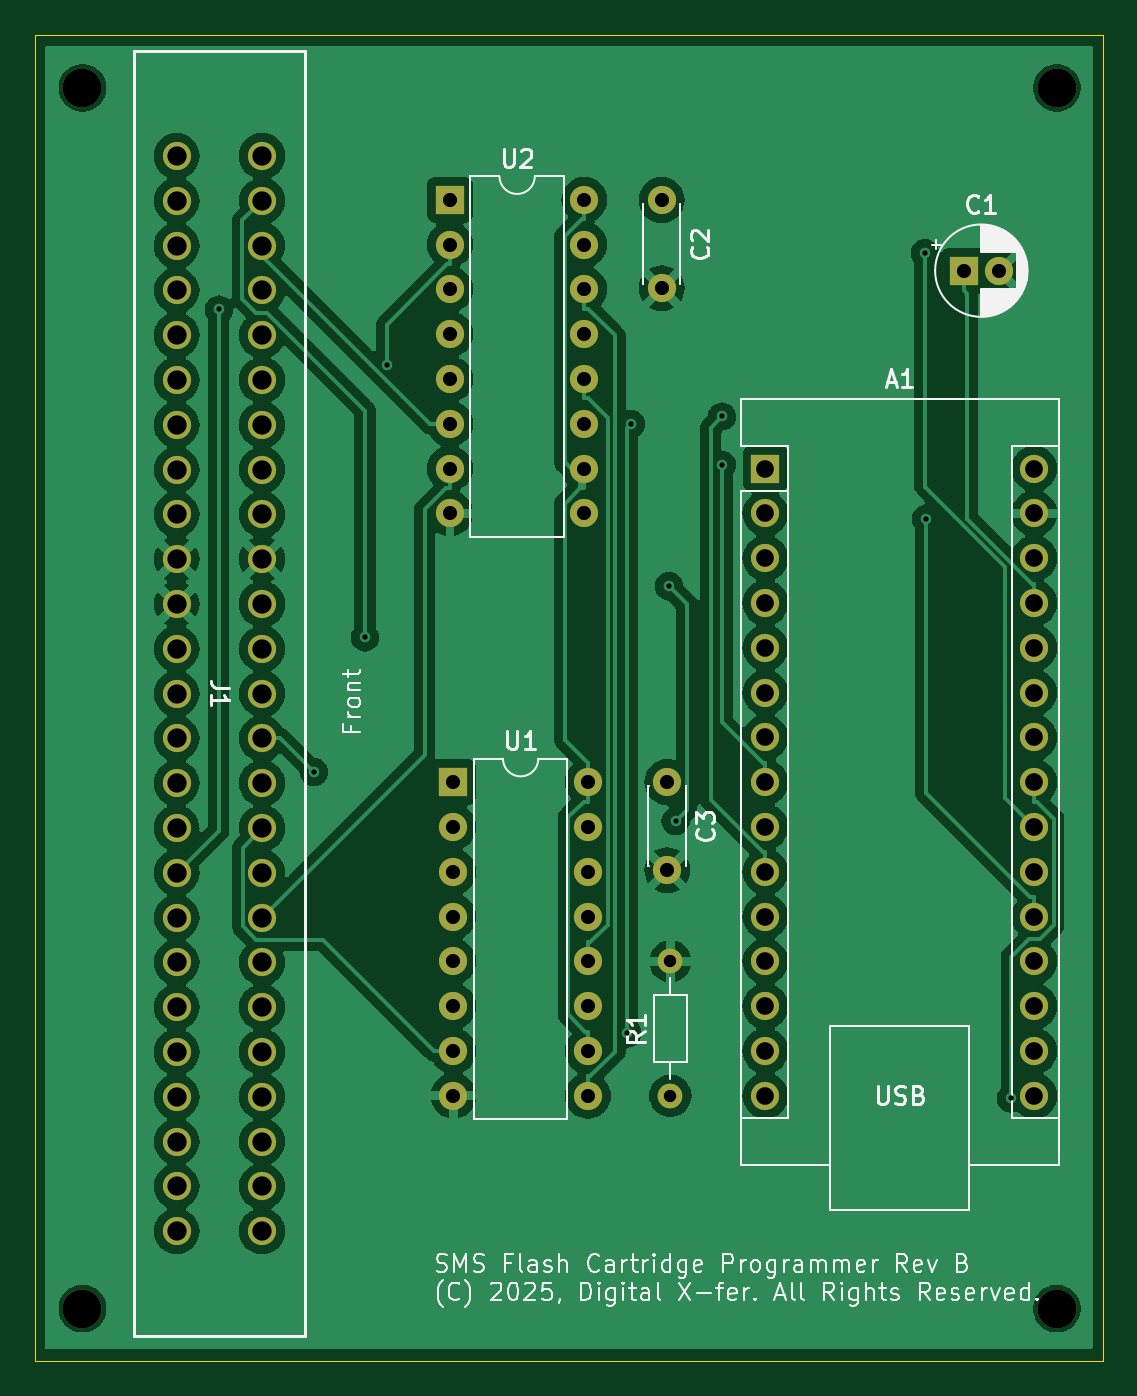
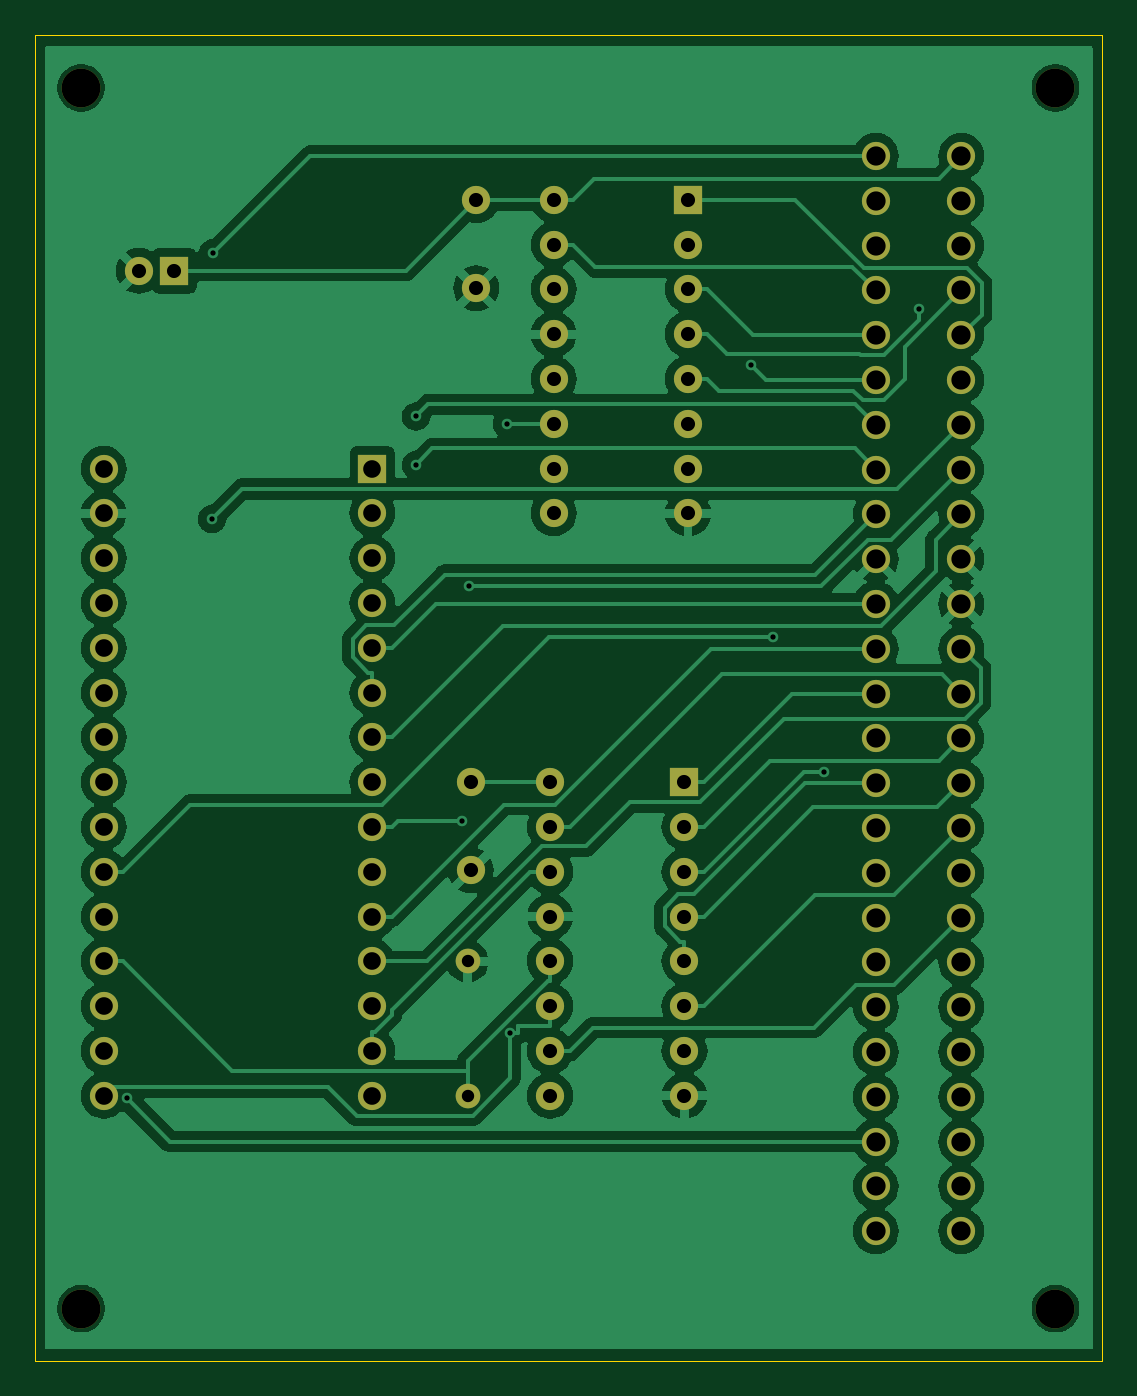
Circuit board: 9 layer files. Board 60.5 x 75.2 mm.
- bottom_copper: Arduino_SMS_Cart_Programmer-B_Cu.gbr (128553 bytes)
- bottom_mask: Arduino_SMS_Cart_Programmer-B_Mask.gbr (4169 bytes)
- bottom_silk: Arduino_SMS_Cart_Programmer-B_Silkscreen.gbr (515 bytes)
- outline: Arduino_SMS_Cart_Programmer-Edge_Cuts.gbr (671 bytes)
- top_copper: Arduino_SMS_Cart_Programmer-F_Cu.gbr (165500 bytes)
- top_mask: Arduino_SMS_Cart_Programmer-F_Mask.gbr (4169 bytes)
- top_silk: Arduino_SMS_Cart_Programmer-F_Silkscreen.gbr (55781 bytes)
- drill: Arduino_SMS_Cart_Programmer-NPTH.drl (426 bytes)
- drill: Arduino_SMS_Cart_Programmer-PTH.drl (2678 bytes)

=== bottom_copper: Arduino_SMS_Cart_Programmer-B_Cu.gbr (128553 bytes, source omitted) ===
=== bottom_mask: Arduino_SMS_Cart_Programmer-B_Mask.gbr ===
%TF.GenerationSoftware,KiCad,Pcbnew,8.0.9-8.0.9-0~ubuntu22.04.1*%
%TF.CreationDate,2026-07-12T14:31:57-07:00*%
%TF.ProjectId,Arduino_SMS_Cart_Programmer,41726475-696e-46f5-9f53-4d535f436172,rev?*%
%TF.SameCoordinates,Original*%
%TF.FileFunction,Soldermask,Bot*%
%TF.FilePolarity,Negative*%
%FSLAX46Y46*%
G04 Gerber Fmt 4.6, Leading zero omitted, Abs format (unit mm)*
G04 Created by KiCad (PCBNEW 8.0.9-8.0.9-0~ubuntu22.04.1) date 2026-07-12 14:31:57*
%MOMM*%
%LPD*%
G01*
G04 APERTURE LIST*
%ADD10C,2.200000*%
%ADD11R,1.600000X1.600000*%
%ADD12O,1.600000X1.600000*%
%ADD13C,1.600000*%
%ADD14C,1.600200*%
%ADD15C,1.400000*%
%ADD16O,1.400000X1.400000*%
G04 APERTURE END LIST*
D10*
%TO.C,REF\u002A\u002A*%
X113665000Y-133350000D03*
%TD*%
%TO.C,REF\u002A\u002A*%
X113665000Y-64135000D03*
%TD*%
%TO.C,REF\u002A\u002A*%
X168910000Y-133350000D03*
%TD*%
%TO.C,REF\u002A\u002A*%
X168910000Y-64135000D03*
%TD*%
D11*
%TO.C,U1*%
X134700000Y-103500000D03*
D12*
X134700000Y-106040000D03*
X134700000Y-108580000D03*
X134700000Y-111120000D03*
X134700000Y-113660000D03*
X134700000Y-116200000D03*
X134700000Y-118740000D03*
X134700000Y-121280000D03*
X142320000Y-121280000D03*
X142320000Y-118740000D03*
X142320000Y-116200000D03*
X142320000Y-113660000D03*
X142320000Y-111120000D03*
X142320000Y-108580000D03*
X142320000Y-106040000D03*
X142320000Y-103500000D03*
%TD*%
D13*
%TO.C,C3*%
X146820000Y-103500000D03*
X146820000Y-108500000D03*
%TD*%
D14*
%TO.C,J1*%
X119000000Y-68000000D03*
X123851400Y-68000000D03*
X119000000Y-70540000D03*
X123851400Y-70540000D03*
X119000000Y-73080000D03*
X123851400Y-73080000D03*
X119000000Y-75620000D03*
X123851400Y-75620000D03*
X119000000Y-78160000D03*
X123851400Y-78160000D03*
X119000000Y-80700000D03*
X123851400Y-80700000D03*
X119000000Y-83240000D03*
X123851400Y-83240000D03*
X119000000Y-85780000D03*
X123851400Y-85780000D03*
X119000000Y-88320000D03*
X123851400Y-88320000D03*
X119000000Y-90860000D03*
X123851400Y-90860000D03*
X119000000Y-93400000D03*
X123851400Y-93400000D03*
X119000000Y-95940000D03*
X123851400Y-95940000D03*
X119000000Y-98480000D03*
X123851400Y-98480000D03*
X119000000Y-101020000D03*
X123851400Y-101020000D03*
X119000000Y-103560000D03*
X123851400Y-103560000D03*
X119000000Y-106100000D03*
X123851400Y-106100000D03*
X119000000Y-108640000D03*
X123851400Y-108640000D03*
X119000000Y-111180000D03*
X123851400Y-111180000D03*
X119000000Y-113720000D03*
X123851400Y-113720000D03*
X119000000Y-116260000D03*
X123851400Y-116260000D03*
X119000000Y-118800000D03*
X123851400Y-118800000D03*
X119000000Y-121340000D03*
X123851400Y-121340000D03*
X119000000Y-123880000D03*
X123851400Y-123880000D03*
X119000000Y-126420000D03*
X123851400Y-126420000D03*
X119000000Y-128960000D03*
X123851400Y-128960000D03*
%TD*%
D13*
%TO.C,C2*%
X146500000Y-70500000D03*
X146500000Y-75500000D03*
%TD*%
D15*
%TO.C,R1*%
X147000000Y-121280000D03*
D16*
X147000000Y-113660000D03*
%TD*%
D11*
%TO.C,A1*%
X152390000Y-85720000D03*
D12*
X152390000Y-88260000D03*
X152390000Y-90800000D03*
X152390000Y-93340000D03*
X152390000Y-95880000D03*
X152390000Y-98420000D03*
X152390000Y-100960000D03*
X152390000Y-103500000D03*
X152390000Y-106040000D03*
X152390000Y-108580000D03*
X152390000Y-111120000D03*
X152390000Y-113660000D03*
X152390000Y-116200000D03*
X152390000Y-118740000D03*
X152390000Y-121280000D03*
X167630000Y-121280000D03*
X167630000Y-118740000D03*
X167630000Y-116200000D03*
X167630000Y-113660000D03*
X167630000Y-111120000D03*
X167630000Y-108580000D03*
X167630000Y-106040000D03*
X167630000Y-103500000D03*
X167630000Y-100960000D03*
X167630000Y-98420000D03*
X167630000Y-95880000D03*
X167630000Y-93340000D03*
X167630000Y-90800000D03*
X167630000Y-88260000D03*
X167630000Y-85720000D03*
%TD*%
D11*
%TO.C,U2*%
X134500000Y-70480000D03*
D12*
X134500000Y-73020000D03*
X134500000Y-75560000D03*
X134500000Y-78100000D03*
X134500000Y-80640000D03*
X134500000Y-83180000D03*
X134500000Y-85720000D03*
X134500000Y-88260000D03*
X142120000Y-88260000D03*
X142120000Y-85720000D03*
X142120000Y-83180000D03*
X142120000Y-80640000D03*
X142120000Y-78100000D03*
X142120000Y-75560000D03*
X142120000Y-73020000D03*
X142120000Y-70480000D03*
%TD*%
D11*
%TO.C,C1*%
X163630000Y-74500000D03*
D13*
X165630000Y-74500000D03*
%TD*%
M02*

=== bottom_silk: Arduino_SMS_Cart_Programmer-B_Silkscreen.gbr ===
%TF.GenerationSoftware,KiCad,Pcbnew,8.0.9-8.0.9-0~ubuntu22.04.1*%
%TF.CreationDate,2026-07-12T14:31:57-07:00*%
%TF.ProjectId,Arduino_SMS_Cart_Programmer,41726475-696e-46f5-9f53-4d535f436172,rev?*%
%TF.SameCoordinates,Original*%
%TF.FileFunction,Legend,Bot*%
%TF.FilePolarity,Positive*%
%FSLAX46Y46*%
G04 Gerber Fmt 4.6, Leading zero omitted, Abs format (unit mm)*
G04 Created by KiCad (PCBNEW 8.0.9-8.0.9-0~ubuntu22.04.1) date 2026-07-12 14:31:57*
%MOMM*%
%LPD*%
G01*
G04 APERTURE LIST*
G04 APERTURE END LIST*
M02*

=== outline: Arduino_SMS_Cart_Programmer-Edge_Cuts.gbr ===
%TF.GenerationSoftware,KiCad,Pcbnew,8.0.9-8.0.9-0~ubuntu22.04.1*%
%TF.CreationDate,2026-07-12T14:31:57-07:00*%
%TF.ProjectId,Arduino_SMS_Cart_Programmer,41726475-696e-46f5-9f53-4d535f436172,rev?*%
%TF.SameCoordinates,Original*%
%TF.FileFunction,Profile,NP*%
%FSLAX46Y46*%
G04 Gerber Fmt 4.6, Leading zero omitted, Abs format (unit mm)*
G04 Created by KiCad (PCBNEW 8.0.9-8.0.9-0~ubuntu22.04.1) date 2026-07-12 14:31:57*
%MOMM*%
%LPD*%
G01*
G04 APERTURE LIST*
%TA.AperFunction,Profile*%
%ADD10C,0.050000*%
%TD*%
G04 APERTURE END LIST*
D10*
X111000000Y-61115000D02*
X171500000Y-61115000D01*
X171500000Y-136315000D01*
X111000000Y-136315000D01*
X111000000Y-61115000D01*
M02*

=== top_copper: Arduino_SMS_Cart_Programmer-F_Cu.gbr (165500 bytes, source omitted) ===
=== top_mask: Arduino_SMS_Cart_Programmer-F_Mask.gbr ===
%TF.GenerationSoftware,KiCad,Pcbnew,8.0.9-8.0.9-0~ubuntu22.04.1*%
%TF.CreationDate,2026-07-12T14:31:57-07:00*%
%TF.ProjectId,Arduino_SMS_Cart_Programmer,41726475-696e-46f5-9f53-4d535f436172,rev?*%
%TF.SameCoordinates,Original*%
%TF.FileFunction,Soldermask,Top*%
%TF.FilePolarity,Negative*%
%FSLAX46Y46*%
G04 Gerber Fmt 4.6, Leading zero omitted, Abs format (unit mm)*
G04 Created by KiCad (PCBNEW 8.0.9-8.0.9-0~ubuntu22.04.1) date 2026-07-12 14:31:57*
%MOMM*%
%LPD*%
G01*
G04 APERTURE LIST*
%ADD10C,2.200000*%
%ADD11R,1.600000X1.600000*%
%ADD12O,1.600000X1.600000*%
%ADD13C,1.600000*%
%ADD14C,1.600200*%
%ADD15C,1.400000*%
%ADD16O,1.400000X1.400000*%
G04 APERTURE END LIST*
D10*
%TO.C,REF\u002A\u002A*%
X113665000Y-133350000D03*
%TD*%
%TO.C,REF\u002A\u002A*%
X113665000Y-64135000D03*
%TD*%
%TO.C,REF\u002A\u002A*%
X168910000Y-133350000D03*
%TD*%
%TO.C,REF\u002A\u002A*%
X168910000Y-64135000D03*
%TD*%
D11*
%TO.C,U1*%
X134700000Y-103500000D03*
D12*
X134700000Y-106040000D03*
X134700000Y-108580000D03*
X134700000Y-111120000D03*
X134700000Y-113660000D03*
X134700000Y-116200000D03*
X134700000Y-118740000D03*
X134700000Y-121280000D03*
X142320000Y-121280000D03*
X142320000Y-118740000D03*
X142320000Y-116200000D03*
X142320000Y-113660000D03*
X142320000Y-111120000D03*
X142320000Y-108580000D03*
X142320000Y-106040000D03*
X142320000Y-103500000D03*
%TD*%
D13*
%TO.C,C3*%
X146820000Y-103500000D03*
X146820000Y-108500000D03*
%TD*%
D14*
%TO.C,J1*%
X119000000Y-68000000D03*
X123851400Y-68000000D03*
X119000000Y-70540000D03*
X123851400Y-70540000D03*
X119000000Y-73080000D03*
X123851400Y-73080000D03*
X119000000Y-75620000D03*
X123851400Y-75620000D03*
X119000000Y-78160000D03*
X123851400Y-78160000D03*
X119000000Y-80700000D03*
X123851400Y-80700000D03*
X119000000Y-83240000D03*
X123851400Y-83240000D03*
X119000000Y-85780000D03*
X123851400Y-85780000D03*
X119000000Y-88320000D03*
X123851400Y-88320000D03*
X119000000Y-90860000D03*
X123851400Y-90860000D03*
X119000000Y-93400000D03*
X123851400Y-93400000D03*
X119000000Y-95940000D03*
X123851400Y-95940000D03*
X119000000Y-98480000D03*
X123851400Y-98480000D03*
X119000000Y-101020000D03*
X123851400Y-101020000D03*
X119000000Y-103560000D03*
X123851400Y-103560000D03*
X119000000Y-106100000D03*
X123851400Y-106100000D03*
X119000000Y-108640000D03*
X123851400Y-108640000D03*
X119000000Y-111180000D03*
X123851400Y-111180000D03*
X119000000Y-113720000D03*
X123851400Y-113720000D03*
X119000000Y-116260000D03*
X123851400Y-116260000D03*
X119000000Y-118800000D03*
X123851400Y-118800000D03*
X119000000Y-121340000D03*
X123851400Y-121340000D03*
X119000000Y-123880000D03*
X123851400Y-123880000D03*
X119000000Y-126420000D03*
X123851400Y-126420000D03*
X119000000Y-128960000D03*
X123851400Y-128960000D03*
%TD*%
D13*
%TO.C,C2*%
X146500000Y-70500000D03*
X146500000Y-75500000D03*
%TD*%
D15*
%TO.C,R1*%
X147000000Y-121280000D03*
D16*
X147000000Y-113660000D03*
%TD*%
D11*
%TO.C,A1*%
X152390000Y-85720000D03*
D12*
X152390000Y-88260000D03*
X152390000Y-90800000D03*
X152390000Y-93340000D03*
X152390000Y-95880000D03*
X152390000Y-98420000D03*
X152390000Y-100960000D03*
X152390000Y-103500000D03*
X152390000Y-106040000D03*
X152390000Y-108580000D03*
X152390000Y-111120000D03*
X152390000Y-113660000D03*
X152390000Y-116200000D03*
X152390000Y-118740000D03*
X152390000Y-121280000D03*
X167630000Y-121280000D03*
X167630000Y-118740000D03*
X167630000Y-116200000D03*
X167630000Y-113660000D03*
X167630000Y-111120000D03*
X167630000Y-108580000D03*
X167630000Y-106040000D03*
X167630000Y-103500000D03*
X167630000Y-100960000D03*
X167630000Y-98420000D03*
X167630000Y-95880000D03*
X167630000Y-93340000D03*
X167630000Y-90800000D03*
X167630000Y-88260000D03*
X167630000Y-85720000D03*
%TD*%
D11*
%TO.C,U2*%
X134500000Y-70480000D03*
D12*
X134500000Y-73020000D03*
X134500000Y-75560000D03*
X134500000Y-78100000D03*
X134500000Y-80640000D03*
X134500000Y-83180000D03*
X134500000Y-85720000D03*
X134500000Y-88260000D03*
X142120000Y-88260000D03*
X142120000Y-85720000D03*
X142120000Y-83180000D03*
X142120000Y-80640000D03*
X142120000Y-78100000D03*
X142120000Y-75560000D03*
X142120000Y-73020000D03*
X142120000Y-70480000D03*
%TD*%
D11*
%TO.C,C1*%
X163630000Y-74500000D03*
D13*
X165630000Y-74500000D03*
%TD*%
M02*

=== top_silk: Arduino_SMS_Cart_Programmer-F_Silkscreen.gbr (55781 bytes, source omitted) ===
=== drill: Arduino_SMS_Cart_Programmer-NPTH.drl ===
M48
; DRILL file {KiCad 8.0.9-8.0.9-0~ubuntu22.04.1} date 2026-07-12T14:32:01-0700
; FORMAT={-:-/ absolute / inch / decimal}
; #@! TF.CreationDate,2026-07-12T14:32:01-07:00
; #@! TF.GenerationSoftware,Kicad,Pcbnew,8.0.9-8.0.9-0~ubuntu22.04.1
; #@! TF.FileFunction,NonPlated,1,2,NPTH
FMAT,2
INCH
; #@! TA.AperFunction,NonPlated,NPTH,ComponentDrill
T1C0.0866
%
G90
G05
T1
X4.475Y-2.525
X4.475Y-5.25
X6.65Y-2.525
X6.65Y-5.25
M30

=== drill: Arduino_SMS_Cart_Programmer-PTH.drl ===
M48
; DRILL file {KiCad 8.0.9-8.0.9-0~ubuntu22.04.1} date 2026-07-12T14:32:01-0700
; FORMAT={-:-/ absolute / inch / decimal}
; #@! TF.CreationDate,2026-07-12T14:32:01-07:00
; #@! TF.GenerationSoftware,Kicad,Pcbnew,8.0.9-8.0.9-0~ubuntu22.04.1
; #@! TF.FileFunction,Plated,1,2,PTH
FMAT,2
INCH
; #@! TA.AperFunction,Plated,PTH,ViaDrill
T1C0.0118
; #@! TA.AperFunction,Plated,PTH,ComponentDrill
T2C0.0276
; #@! TA.AperFunction,Plated,PTH,ComponentDrill
T3C0.0315
; #@! TA.AperFunction,Plated,PTH,ComponentDrill
T4C0.0394
; #@! TA.AperFunction,Plated,PTH,ComponentDrill
T5C0.0430
%
G90
G05
T1
X4.7795Y-3.0196
X4.992Y-4.0522
X5.1058Y-3.7517
X5.1541Y-3.144
X5.6916Y-4.6356
X5.6996Y-3.2753
X5.784Y-3.6371
X5.7992Y-4.1613
X5.9024Y-3.2585
X5.9024Y-3.3661
X6.3557Y-2.894
X6.3576Y-3.4868
X6.5482Y-4.7808
T2
X5.7874Y-4.4748
X5.7874Y-4.7748
T3
X5.2953Y-2.7748
X5.2953Y-2.8748
X5.2953Y-2.9748
X5.2953Y-3.0748
X5.2953Y-3.1748
X5.2953Y-3.2748
X5.2953Y-3.3748
X5.2953Y-3.4748
X5.3031Y-4.0748
X5.3031Y-4.1748
X5.3031Y-4.2748
X5.3031Y-4.3748
X5.3031Y-4.4748
X5.3031Y-4.5748
X5.3031Y-4.6748
X5.3031Y-4.7748
X5.5953Y-2.7748
X5.5953Y-2.8748
X5.5953Y-2.9748
X5.5953Y-3.0748
X5.5953Y-3.1748
X5.5953Y-3.2748
X5.5953Y-3.3748
X5.5953Y-3.4748
X5.6031Y-4.0748
X5.6031Y-4.1748
X5.6031Y-4.2748
X5.6031Y-4.3748
X5.6031Y-4.4748
X5.6031Y-4.5748
X5.6031Y-4.6748
X5.6031Y-4.7748
X5.7677Y-2.7756
X5.7677Y-2.9724
X5.7803Y-4.0748
X5.7803Y-4.2717
X6.4421Y-2.9331
X6.5209Y-2.9331
T4
X5.9996Y-3.3748
X5.9996Y-3.4748
X5.9996Y-3.5748
X5.9996Y-3.6748
X5.9996Y-3.7748
X5.9996Y-3.8748
X5.9996Y-3.9748
X5.9996Y-4.0748
X5.9996Y-4.1748
X5.9996Y-4.2748
X5.9996Y-4.3748
X5.9996Y-4.4748
X5.9996Y-4.5748
X5.9996Y-4.6748
X5.9996Y-4.7748
X6.5996Y-3.3748
X6.5996Y-3.4748
X6.5996Y-3.5748
X6.5996Y-3.6748
X6.5996Y-3.7748
X6.5996Y-3.8748
X6.5996Y-3.9748
X6.5996Y-4.0748
X6.5996Y-4.1748
X6.5996Y-4.2748
X6.5996Y-4.3748
X6.5996Y-4.4748
X6.5996Y-4.5748
X6.5996Y-4.6748
X6.5996Y-4.7748
T5
X4.685Y-2.6772
X4.685Y-2.7772
X4.685Y-2.8772
X4.685Y-2.9772
X4.685Y-3.0772
X4.685Y-3.1772
X4.685Y-3.2772
X4.685Y-3.3772
X4.685Y-3.4772
X4.685Y-3.5772
X4.685Y-3.6772
X4.685Y-3.7772
X4.685Y-3.8772
X4.685Y-3.9772
X4.685Y-4.0772
X4.685Y-4.1772
X4.685Y-4.2772
X4.685Y-4.3772
X4.685Y-4.4772
X4.685Y-4.5772
X4.685Y-4.6772
X4.685Y-4.7772
X4.685Y-4.8772
X4.685Y-4.9772
X4.685Y-5.0772
X4.876Y-2.6772
X4.876Y-2.7772
X4.876Y-2.8772
X4.876Y-2.9772
X4.876Y-3.0772
X4.876Y-3.1772
X4.876Y-3.2772
X4.876Y-3.3772
X4.876Y-3.4772
X4.876Y-3.5772
X4.876Y-3.6772
X4.876Y-3.7772
X4.876Y-3.8772
X4.876Y-3.9772
X4.876Y-4.0772
X4.876Y-4.1772
X4.876Y-4.2772
X4.876Y-4.3772
X4.876Y-4.4772
X4.876Y-4.5772
X4.876Y-4.6772
X4.876Y-4.7772
X4.876Y-4.8772
X4.876Y-4.9772
X4.876Y-5.0772
M30
